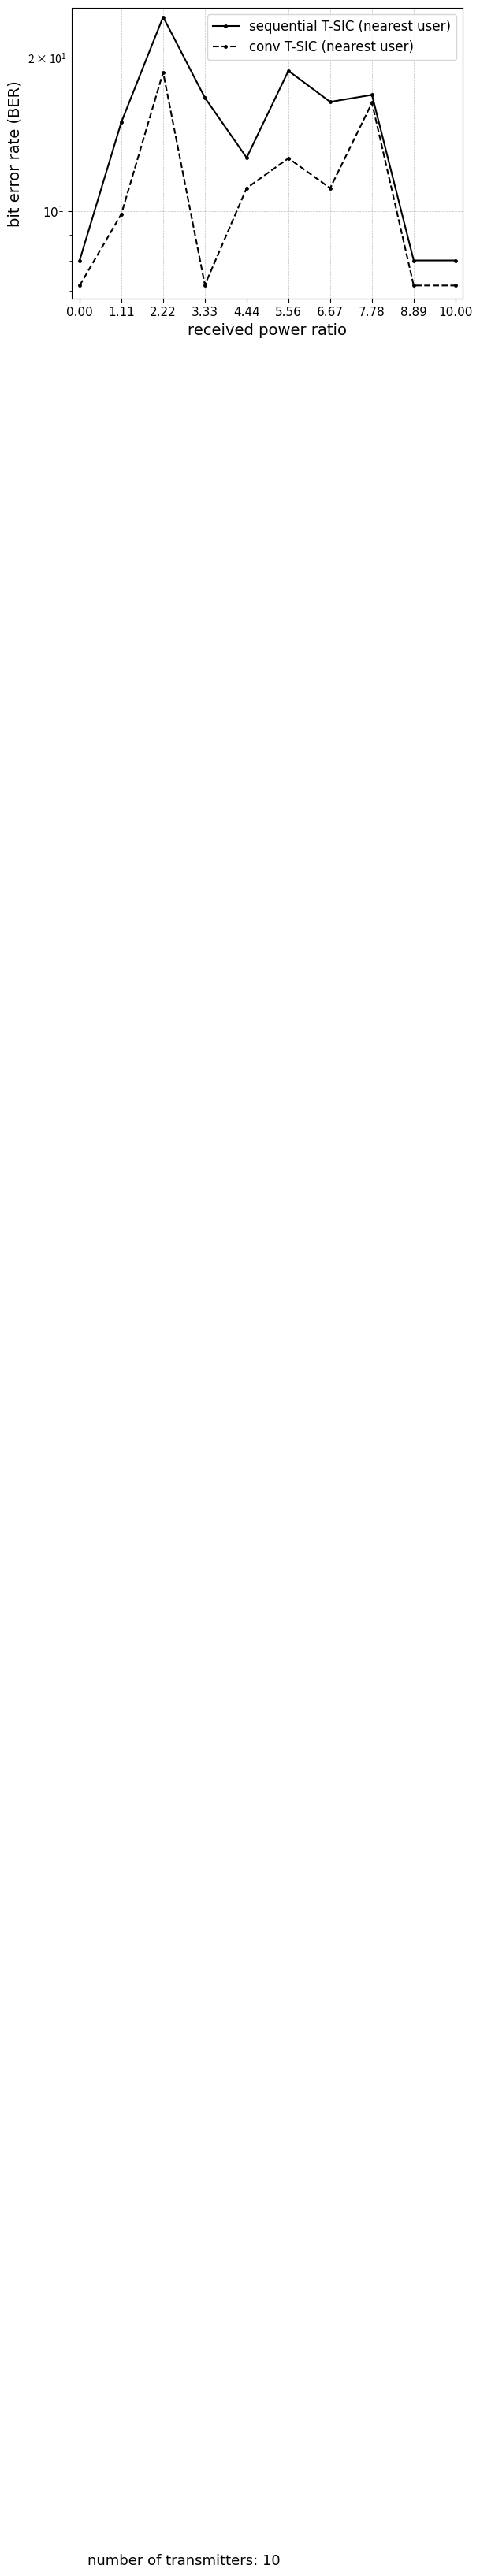

Python code for this plot:
import matplotlib.pyplot as plt
import numpy as np

from matplotlib import rc
from matplotlib.ticker import AutoMinorLocator
import matplotlib.font_manager as font_manager

rc('mathtext', default='regular')

time = (0,
1.111111111,
2.222222222,
3.333333333,
4.444444444,
5.555555556,
6.666666667,
7.777777778,
8.888888889,
10)

conv= (
7.157,
9.88E+00,
1.87E+01,
7.18E+00,
1.11E+01,
1.27E+01,
1.11E+01,
1.63E+01,
7.16E+00,
7.16E+00)

proposed = (
8.015,
14.9455,
23.99,
16.678,
12.7312,
18.8281,
16.3692,
16.8939,
8.015,
8.015)


f, ax1 = plt.subplots()
ax1.set_yscale('log')
ax1.grid(color='gray', alpha=0.5, linestyle='dashed', linewidth=0.5)

#legend
#strongest user
lns1 = ax1.plot(time, proposed, color="black",marker=".", markersize=5, label=r'sequential T-SIC (nearest user)')
lns2 = ax1.plot(time, conv,color="black",marker=".",linestyle='dashed', markersize=5,  label=r'conv T-SIC (nearest user)')

lns = lns1
      #+lns2
labs = [l.get_label() for l in lns]

ax1.legend(loc=2, fontsize=10)

font = font_manager.FontProperties(family='Arial', style='normal', size=12)
ax1.legend(prop=font)

d = .015  # how big to make the diagonal lines in axes coordinates
ax1.set_xticks(time)
for tick in ax1.get_xticklabels():
    tick.set_fontname("Arial")
for tick in ax1.get_yticklabels():
    tick.set_fontname("Arial")
ax1.set_ylim(-0.0,25)  # most of the data
ax1.set_xlim(-0.2, 10.2)  # most of the data
ax1.tick_params(axis='both', which='major', labelsize=11)
plt.text(0.2,0.25e-3,'number of transmitters: 10',fontsize=13,fontname="Arial")
#plt.text(1.5,255.0,'emergency duration: 30 mins',fontsize=13,fontname="Arial")
plt.xlabel(r"received power ratio",fontname="Arial",fontsize=14)
plt.ylabel(r"bit error rate (BER)",fontname="Arial",fontsize=14)
plt.show()
